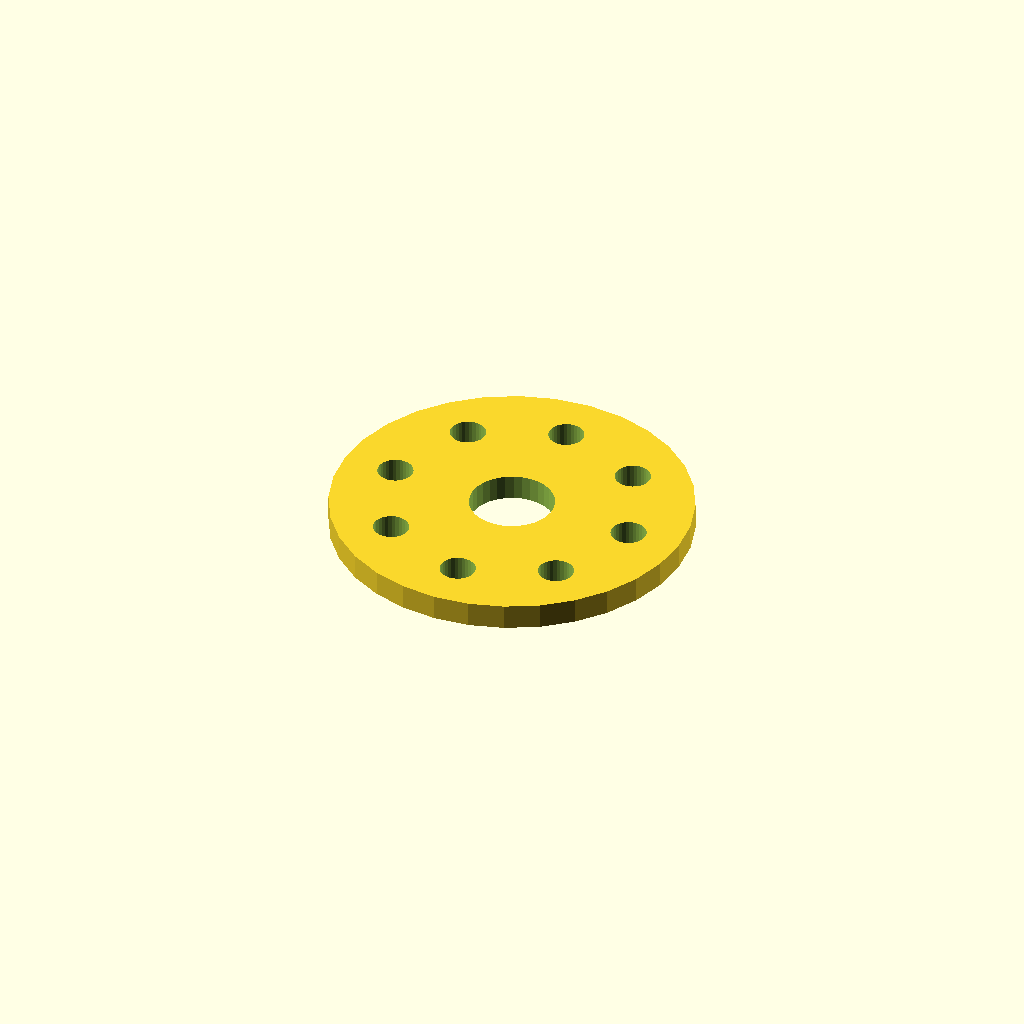
Cell 1: the model at its default parameters.
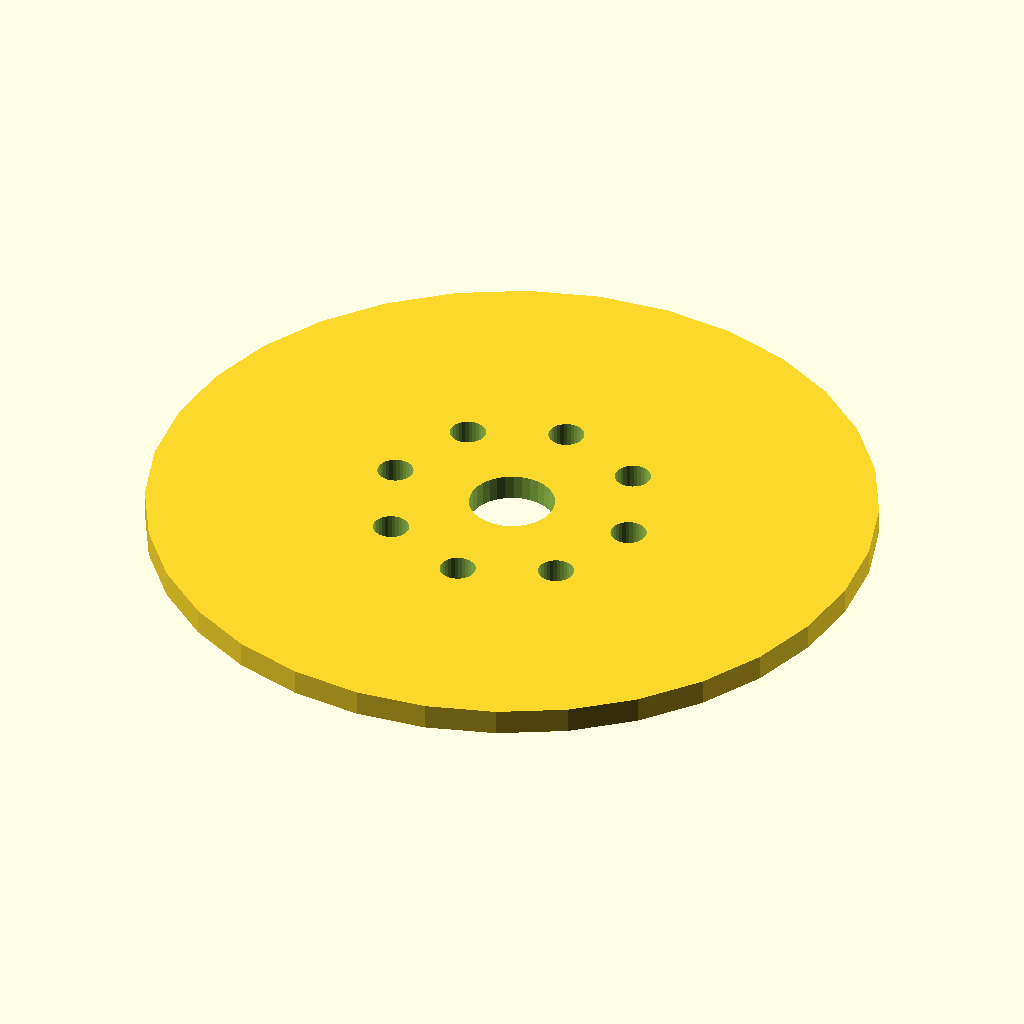
Cell 2 — flange_d set to 170, the other parameters unchanged.
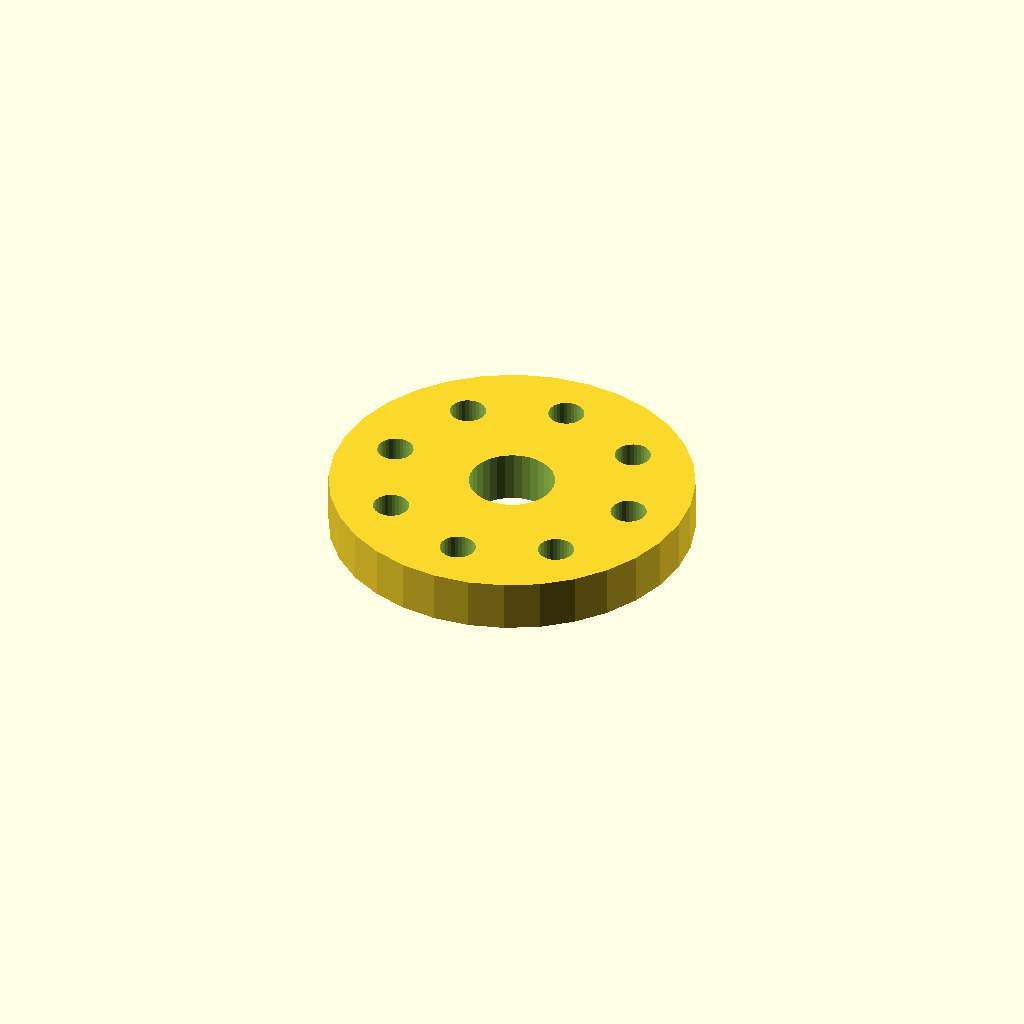
Cell 3: thickness = 12 (everything else at default).
All cells are drawn from one camera (rotation 55°, 0°, 25°, orthographic, colour scheme Cornfield), so only the parameter changes between them.
The OpenSCAD source (optional_data/data/place1/boltcircles/part_0152.scad):
$fn = 32;

// ----------------------------------------------------------------------
// Flange Ø85 x 6
// 8 holes on a Ø59.5 bolt circle, bolted joints
// ----------------------------------------------------------------------

// --- parameters (mm) ---
flange_d = 85;   // outside diameter of the flange
thickness = 6;   // flange thickness
holes = 8;       // number of bolt holes
pcd = 59.5;      // bolt circle diameter
start_deg = 90;  // angle of the first hole, from +X
hole_d = 8.4;    // bolt hole diameter
bore_d = 20;     // central through bore
hub_d = 28;      // hub outside diameter
hub_h = 0;       // hub height above the flange face (0 = no hub)

// --- derived feature positions (mm) ---
height = thickness + hub_h;  // = 6   overall height of the part
pcd_r = pcd / 2;             // = 29.75   bolt circle radius
hole_step = 360 / holes;     // = 45   angular pitch
feature_centers = [
  [pcd_r * cos(start_deg + 0 * hole_step), pcd_r * sin(start_deg + 0 * hole_step)],
  [pcd_r * cos(start_deg + 1 * hole_step), pcd_r * sin(start_deg + 1 * hole_step)],
  [pcd_r * cos(start_deg + 2 * hole_step), pcd_r * sin(start_deg + 2 * hole_step)],
  [pcd_r * cos(start_deg + 3 * hole_step), pcd_r * sin(start_deg + 3 * hole_step)],
  [pcd_r * cos(start_deg + 4 * hole_step), pcd_r * sin(start_deg + 4 * hole_step)],
  [pcd_r * cos(start_deg + 5 * hole_step), pcd_r * sin(start_deg + 5 * hole_step)],
  [pcd_r * cos(start_deg + 6 * hole_step), pcd_r * sin(start_deg + 6 * hole_step)],
  [pcd_r * cos(start_deg + 7 * hole_step), pcd_r * sin(start_deg + 7 * hole_step)]
];   // bolt hole centres on the pitch circle

// flange disc, every hole and the bore cut straight through
difference() {
  union() {
    cylinder(d = flange_d, h = thickness);
  }
  translate([0, 0, -1]) cylinder(d = bore_d, h = height + 2);  // bore, through
  for (centre = feature_centers)
    translate([centre[0], centre[1], -1]) cylinder(d = hole_d, h = thickness + 2);
}
Parameter table extracted from the source (name, type, default, range or options):
flange_d: number, default 85
thickness: number, default 6
holes: number, default 8
pcd: number, default 59.5
start_deg: number, default 90
hole_d: number, default 8.4
bore_d: number, default 20
hub_d: number, default 28
hub_h: number, default 0
